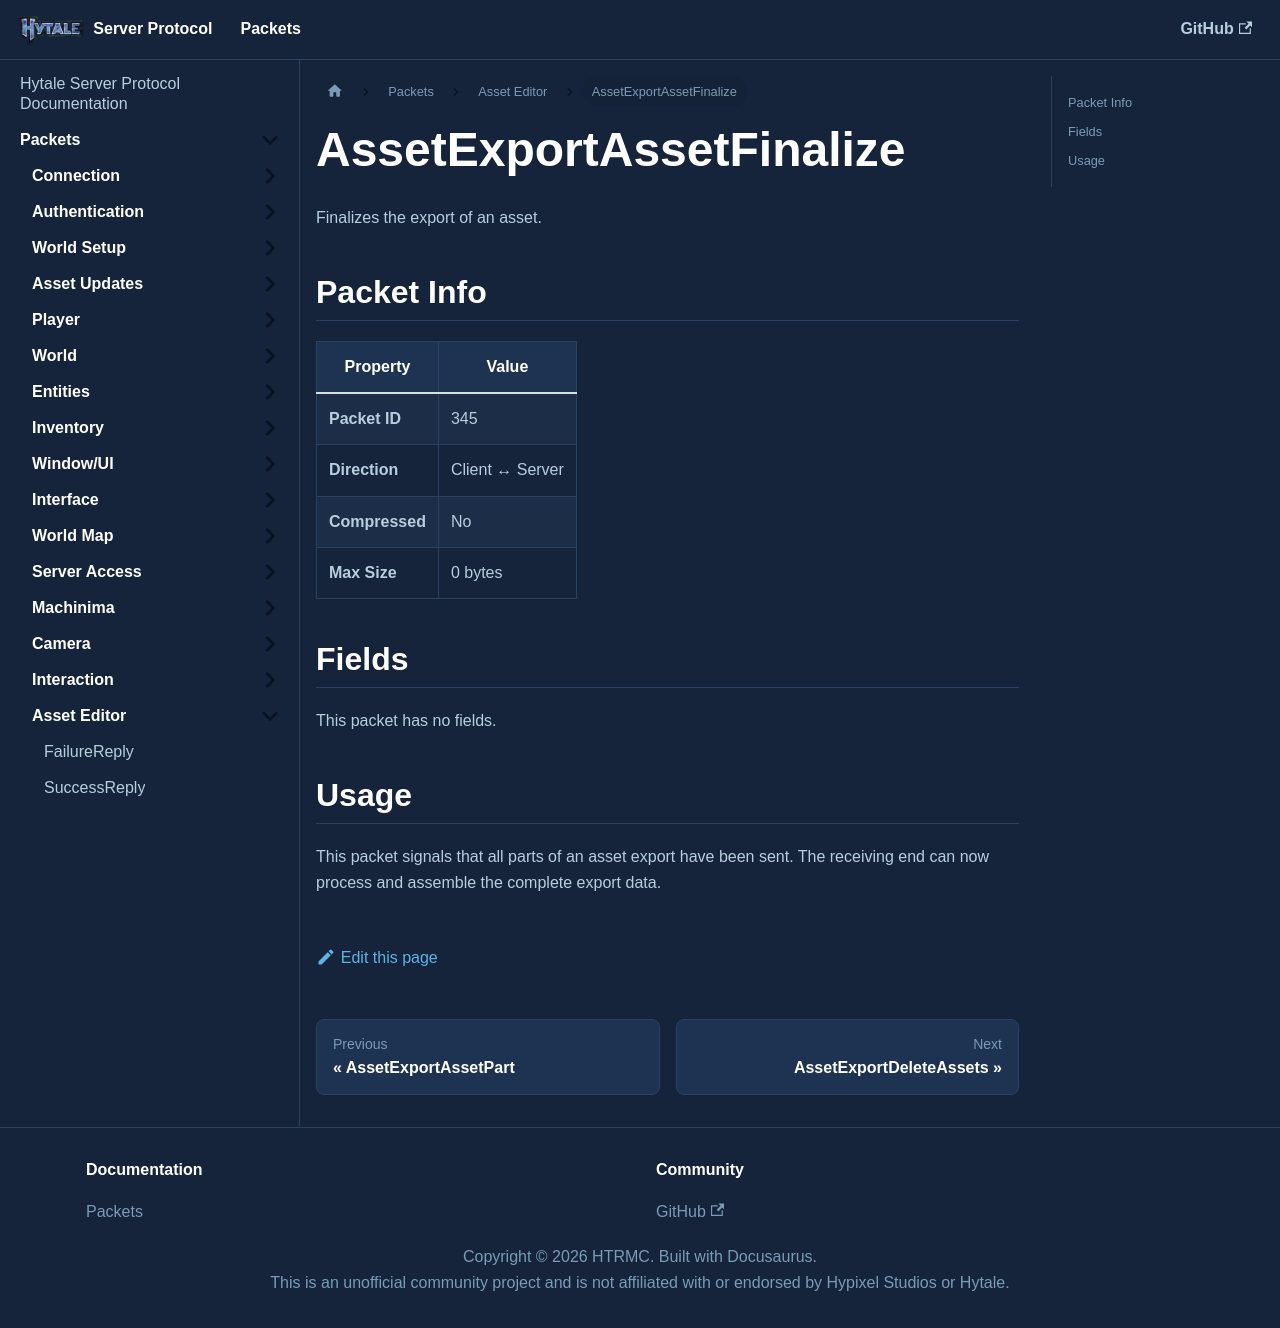

repository: HTRMC/HytaleServerDocs · page: docs/packets/asseteditor/assetexportassetfinalize/index.html · generator: docusaurus

---
sidebar_position: 46
---

# AssetExportAssetFinalize

Finalizes the export of an asset.

## Packet Info

| Property | Value |
|----------|-------|
| **Packet ID** | 345 |
| **Direction** | Client ↔ Server |
| **Compressed** | No |
| **Max Size** | 0 bytes |

## Fields

This packet has no fields.

## Usage

This packet signals that all parts of an asset export have been sent. The receiving end can now process and assemble the complete export data.
